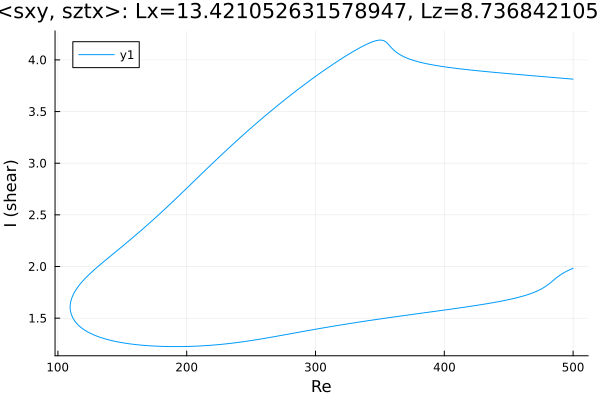

Data behind this chart, as committed beside it:
Re, shear
500.0, 3.814
498.9, 3.815
497.5, 3.816
496.1, 3.818
494.7, 3.819
493.3, 3.821
491.9, 3.822
490.4, 3.824
489, 3.825
487.6, 3.827
486.2, 3.828
484.8, 3.83
483.4, 3.831
482, 3.833
480.5, 3.834
479.1, 3.835
477.7, 3.837
476.3, 3.838
474.9, 3.84
473.5, 3.841
472.1, 3.843
470.6, 3.844
469.2, 3.846
467.8, 3.847
466.4, 3.849
465, 3.85
463.6, 3.852
462.2, 3.854
460.8, 3.855
459.3, 3.857
457.9, 3.858
456.5, 3.86
455.1, 3.861
453.7, 3.863
452.3, 3.864
450.9, 3.866
449.4, 3.867
448, 3.869
446.6, 3.87
445.2, 3.872
443.8, 3.874
442.4, 3.875
441, 3.877
439.5, 3.879
438.1, 3.88
436.7, 3.882
435.3, 3.883
433.9, 3.885
432.5, 3.887
431.1, 3.889
429.6, 3.89
428.2, 3.892
426.8, 3.894
425.4, 3.896
424, 3.897
422.6, 3.899
421.2, 3.901
419.7, 3.903
418.3, 3.905
416.9, 3.907
... 559 more rows
